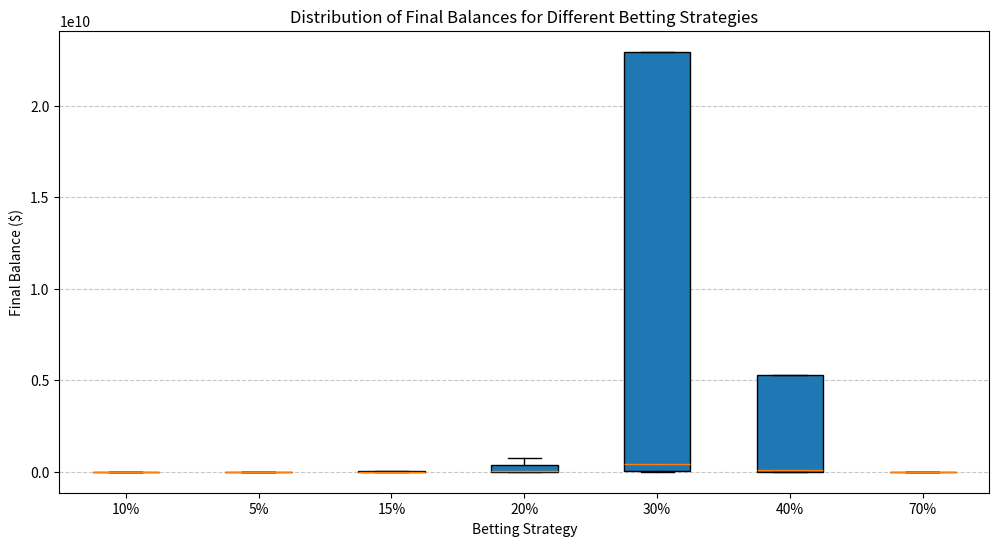

Write Python code to recreate this figure.
import numpy as np
import matplotlib.pyplot as plt


# Define the betting simulation function
def simulate_game(strategy, initial_amount=100, num_bets=100, num_simulations=100):
    results = []
    for _ in range(num_simulations):
        balance = initial_amount
        for _ in range(1, num_bets + 1):
            if balance <= 0:
                break
            # Determine the betting percentage based on strategy
            bet_fraction = strategies[strategy]

            bet_amount = bet_fraction * balance
            outcome = np.random.choice(["win", "lose"], p=[0.5, 0.5])
            if outcome == "win":
                balance += 3 * bet_amount  # Win gives 3x the bet amount
            else:
                balance -= bet_amount  # Lose means losing the bet amount

        results.append(balance)
    return results


# Define strategies and simulate games
strategies = {
    "10%": 0.10,
    "5%": 0.05,
    "15%": 0.15,
    "20%": 0.20,
    "30%": 0.3,
    "40%": 0.4,
    "70%": 0.7,
}


num_simulations = 100
all_results = {}

for strategy in strategies:
    all_results[strategy] = simulate_game(strategy, num_simulations=num_simulations)

# Plot the results
plt.figure(figsize=(12, 6))
plt.boxplot(
    [all_results[strategy] for strategy in strategies],
    labels=strategies,
    patch_artist=True,
    showfliers=False,
)
plt.title("Distribution of Final Balances for Different Betting Strategies")
plt.ylabel("Final Balance ($)")
plt.xlabel("Betting Strategy")
plt.grid(axis="y", linestyle="--", alpha=0.7)
plt.show()
